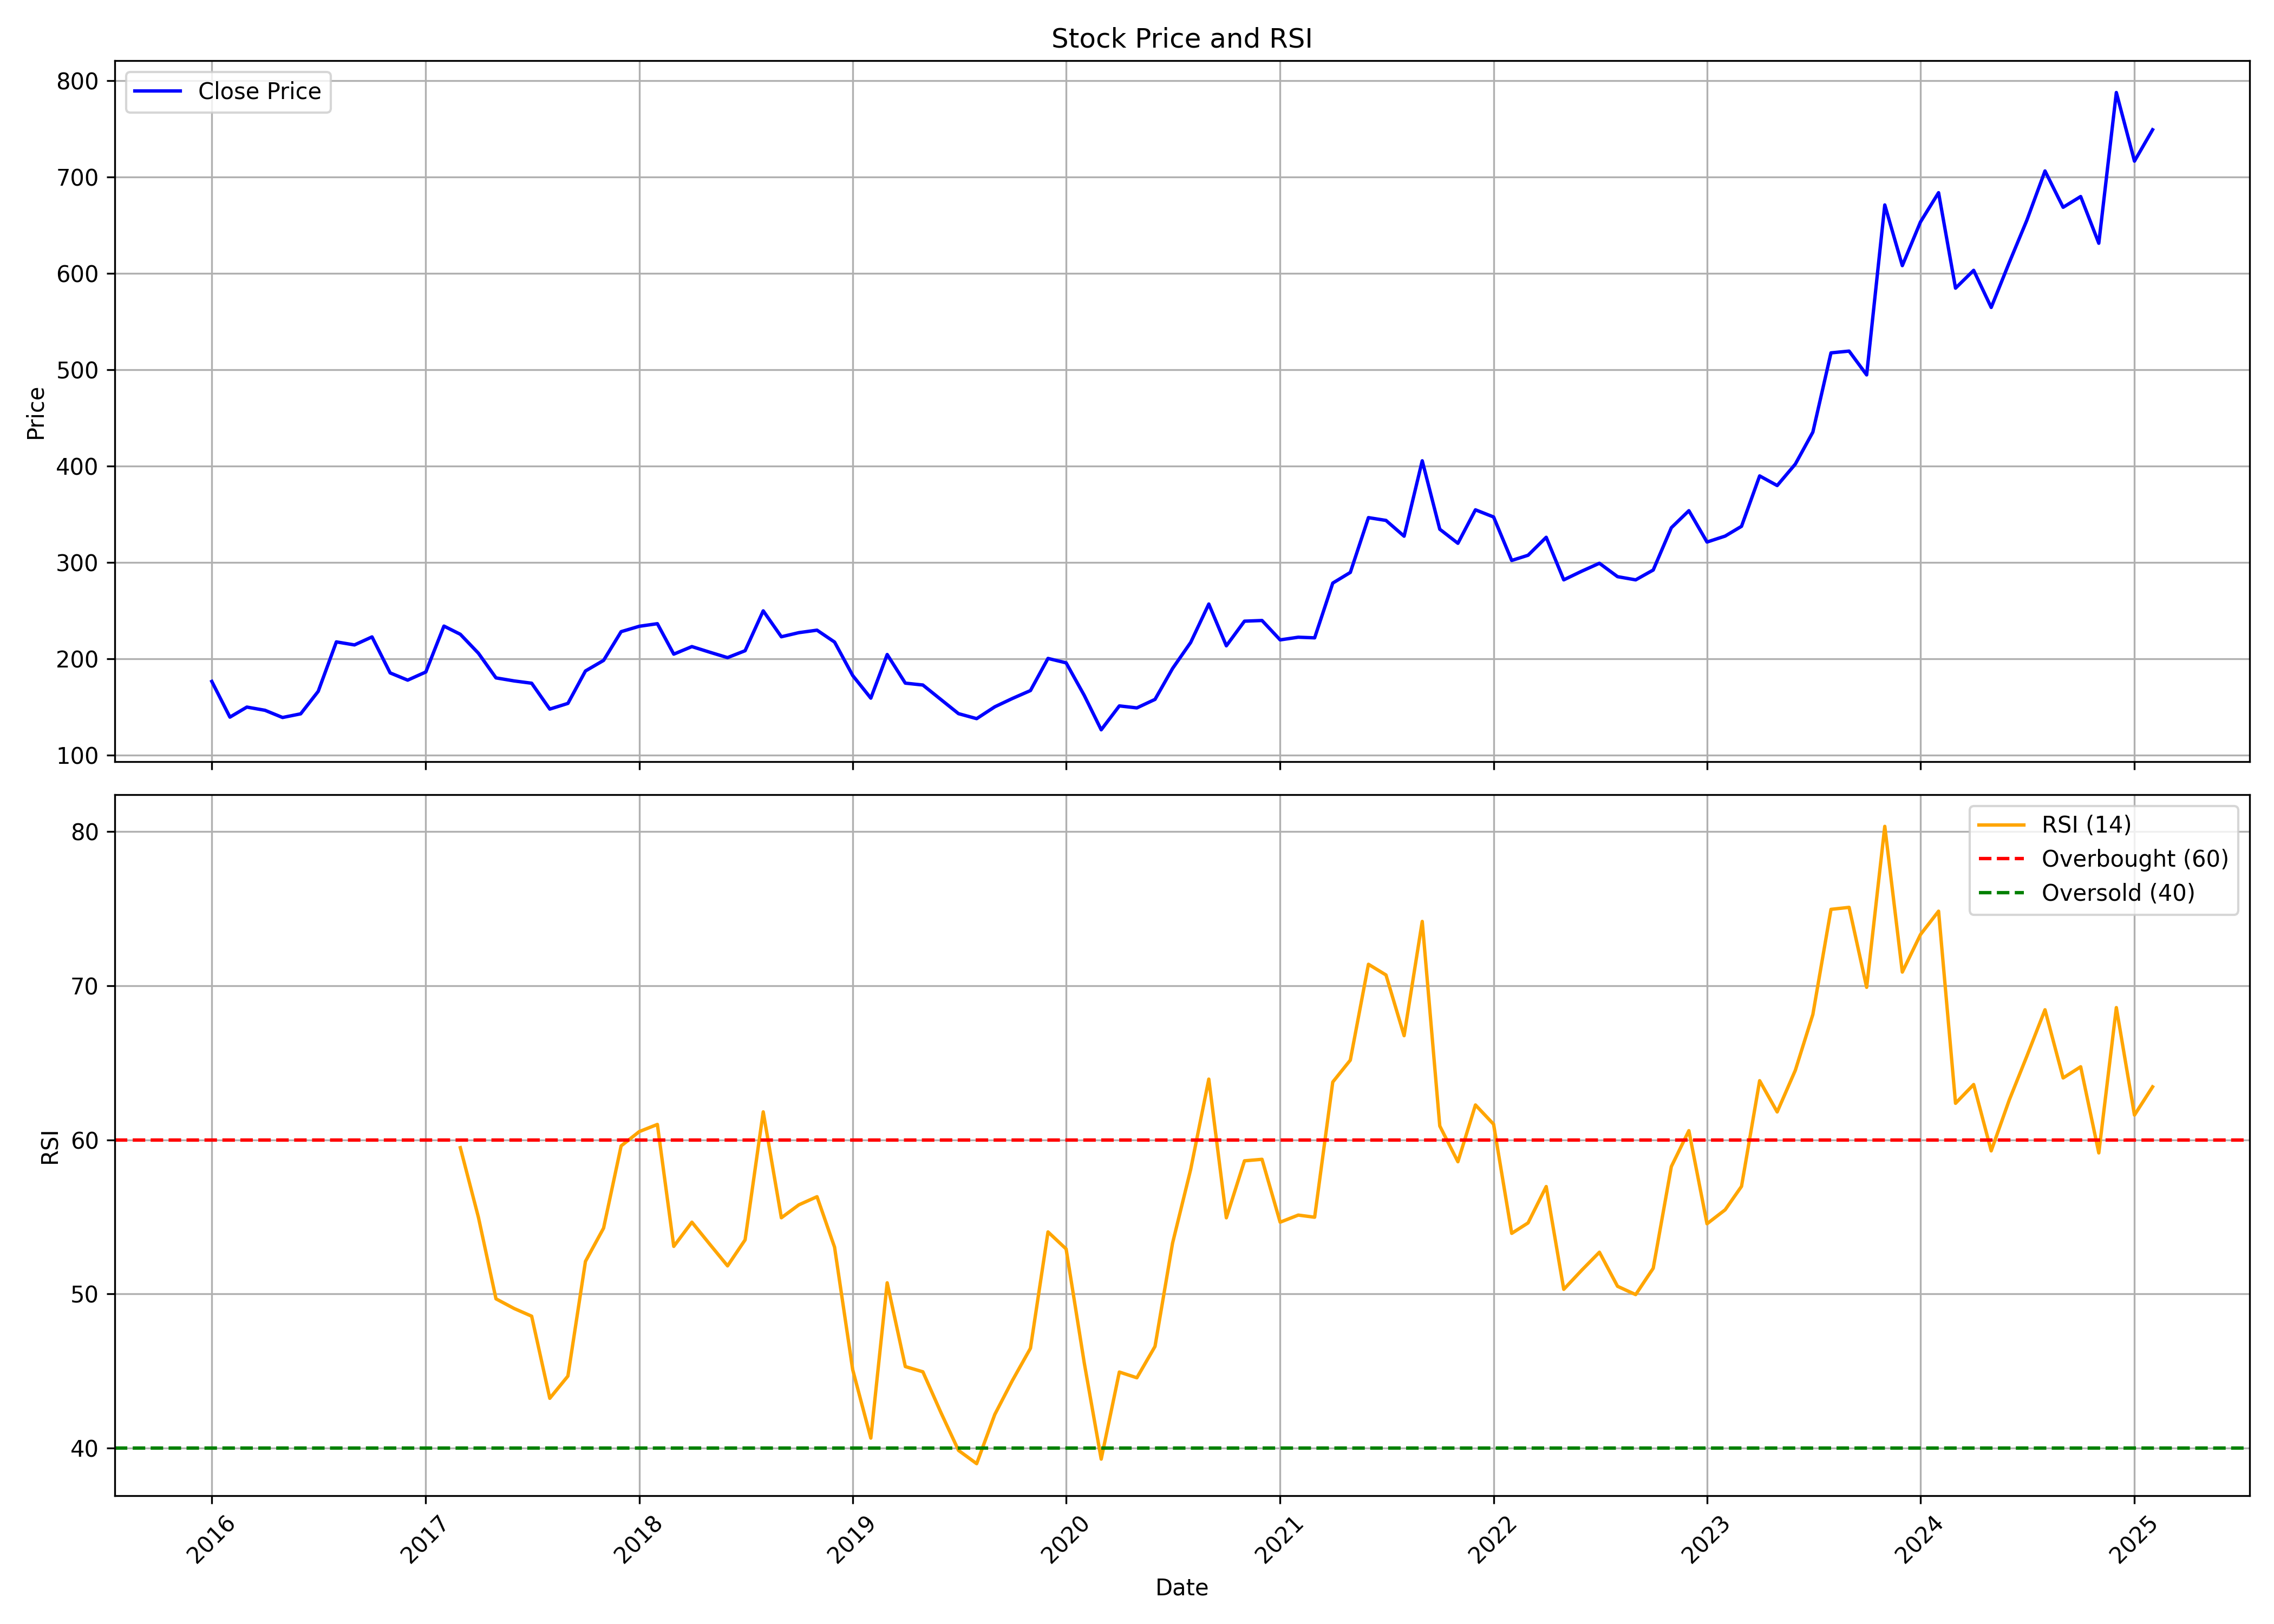

Data behind this chart, as committed beside it:
, date, symbol, open, high, low, close, volume, rsi
0, 2016-01-01, LINCOLN, 236, 290.8, 153.1, 176.5, 12930927, 
1, 2016-02-01, LINCOLN, 178.6, 187, 124.9, 139.4, 3744535, 
2, 2016-03-01, LINCOLN, 140.7, 161.8, 133.8, 149.8, 3197834, 
3, 2016-04-01, LINCOLN, 149.9, 157.5, 144.1, 146.5, 1358143, 
4, 2016-05-01, LINCOLN, 145.7, 150.4, 121.2, 139, 2073318, 
5, 2016-06-01, LINCOLN, 139.8, 147.5, 128.5, 142.8, 1669371, 
6, 2016-07-01, LINCOLN, 144.5, 175.6, 141.4, 166.2, 2660559, 
7, 2016-08-01, LINCOLN, 166.7, 230.8, 166.2, 217.5, 11031873, 
8, 2016-09-01, LINCOLN, 220, 242.5, 191.5, 214.4, 9326288, 
9, 2016-10-01, LINCOLN, 217.4, 239.8, 215.8, 222.7, 2407676, 
10, 2016-11-01, LINCOLN, 227.2, 228.4, 161.5, 185.3, 2045232, 
11, 2016-12-01, LINCOLN, 186.6, 194, 168.2, 177.8, 1018574, 
12, 2017-01-01, LINCOLN, 177.7, 202.2, 176.5, 186.3, 1431405, 
13, 2017-02-01, LINCOLN, 185.9, 233.9, 176.8, 233.9, 4081506, 
14, 2017-03-01, LINCOLN, 231.7, 245.5, 217, 225.4, 3530093, 59.49
15, 2017-04-01, LINCOLN, 227.4, 231.5, 204.3, 205.7, 871580, 54.97
16, 2017-05-01, LINCOLN, 205.7, 225.1, 161.6, 180.1, 1687146, 49.69
17, 2017-06-01, LINCOLN, 183.5, 191.4, 167.3, 177, 1101995, 49.06
18, 2017-07-01, LINCOLN, 176.9, 193.5, 165.1, 174.6, 793943, 48.56
19, 2017-08-01, LINCOLN, 180.4, 180.4, 138.6, 147.7, 536879, 43.23
20, 2017-09-01, LINCOLN, 149.8, 175.4, 143.4, 153.7, 1404896, 44.68
21, 2017-10-01, LINCOLN, 154.7, 194.4, 154.7, 187.3, 2543945, 52.12
22, 2017-11-01, LINCOLN, 187.9, 203.1, 183.9, 198.3, 1461913, 54.27
23, 2017-12-01, LINCOLN, 198.6, 235.6, 198.6, 228.1, 3363655, 59.61
24, 2018-01-01, LINCOLN, 229.8, 264.5, 211.4, 233.7, 5816293, 60.53
25, 2018-02-01, LINCOLN, 234.8, 239.5, 197.2, 236.4, 1406085, 61
26, 2018-03-01, LINCOLN, 234.8, 239.2, 203.5, 204.8, 736516, 53.09
27, 2018-04-01, LINCOLN, 207, 234.3, 205.9, 212.6, 458976, 54.66
28, 2018-05-01, LINCOLN, 212.6, 223.3, 199.2, 206.9, 756188, 53.26
29, 2018-06-01, LINCOLN, 211.6, 237.5, 193.6, 201.2, 1075131, 51.82
30, 2018-07-01, LINCOLN, 200.6, 210.5, 181.8, 208.3, 390198, 53.51
31, 2018-08-01, LINCOLN, 210.2, 278.9, 206.9, 249.7, 7210513, 61.81
32, 2018-09-01, LINCOLN, 256.3, 302.6, 218.5, 222.8, 5926364, 54.94
33, 2018-10-01, LINCOLN, 218.2, 253.4, 184.8, 227.1, 2112267, 55.78
34, 2018-11-01, LINCOLN, 224.5, 266.9, 210.4, 229.7, 2870060, 56.31
35, 2018-12-01, LINCOLN, 230.9, 236.7, 205.2, 217.3, 650661, 53.04
36, 2019-01-01, LINCOLN, 217.2, 222.5, 179.2, 182.6, 606223, 45.09
37, 2019-02-01, LINCOLN, 183, 187.3, 152, 159.1, 690555, 40.65
38, 2019-03-01, LINCOLN, 159.2, 213.8, 159.2, 204.4, 2107959, 50.73
39, 2019-04-01, LINCOLN, 204, 210.2, 174.1, 174.7, 382952, 45.29
40, 2019-05-01, LINCOLN, 174.7, 200.2, 159.7, 172.7, 492193, 44.95
41, 2019-06-01, LINCOLN, 172.2, 175, 150.2, 157.6, 199034, 42.3
42, 2019-07-01, LINCOLN, 156.7, 159.6, 133, 143, 286766, 39.85
43, 2019-08-01, LINCOLN, 139.8, 159.5, 120.3, 137.8, 468460, 38.99
44, 2019-09-01, LINCOLN, 137.8, 173.8, 126.7, 150.1, 511894, 42.18
45, 2019-10-01, LINCOLN, 152.4, 163.1, 139.2, 158.7, 337890, 44.38
46, 2019-11-01, LINCOLN, 159.2, 199.1, 151.5, 167, 1266550, 46.48
47, 2019-12-01, LINCOLN, 166.9, 211.9, 162.3, 200.3, 3644699, 54.03
48, 2020-01-01, LINCOLN, 201.6, 213.7, 187.8, 195.8, 2642632, 52.92
49, 2020-02-01, LINCOLN, 194.3, 202, 160.4, 162, 1149066, 45.53
50, 2020-03-01, LINCOLN, 166.1, 168, 83.08, 126.3, 1038967, 39.29
51, 2020-04-01, LINCOLN, 125.3, 162.8, 116.4, 151.1, 1713778, 44.94
52, 2020-05-01, LINCOLN, 151.1, 166.5, 136.4, 149, 1420187, 44.57
53, 2020-06-01, LINCOLN, 150, 181.2, 149.8, 157.8, 2506346, 46.6
54, 2020-07-01, LINCOLN, 159.6, 202.1, 155, 189.9, 5064248, 53.3
55, 2020-08-01, LINCOLN, 189.1, 251.4, 189, 216.9, 11387541, 58.08
56, 2020-09-01, LINCOLN, 218.9, 279.5, 215.4, 256.8, 5416249, 63.94
57, 2020-10-01, LINCOLN, 261.2, 261.2, 203.1, 213.4, 1721439, 54.94
58, 2020-11-01, LINCOLN, 216.9, 241.5, 203.2, 239, 1889569, 58.64
59, 2020-12-01, LINCOLN, 237.6, 251.1, 208.2, 239.7, 3586674, 58.74
... 50 more rows
